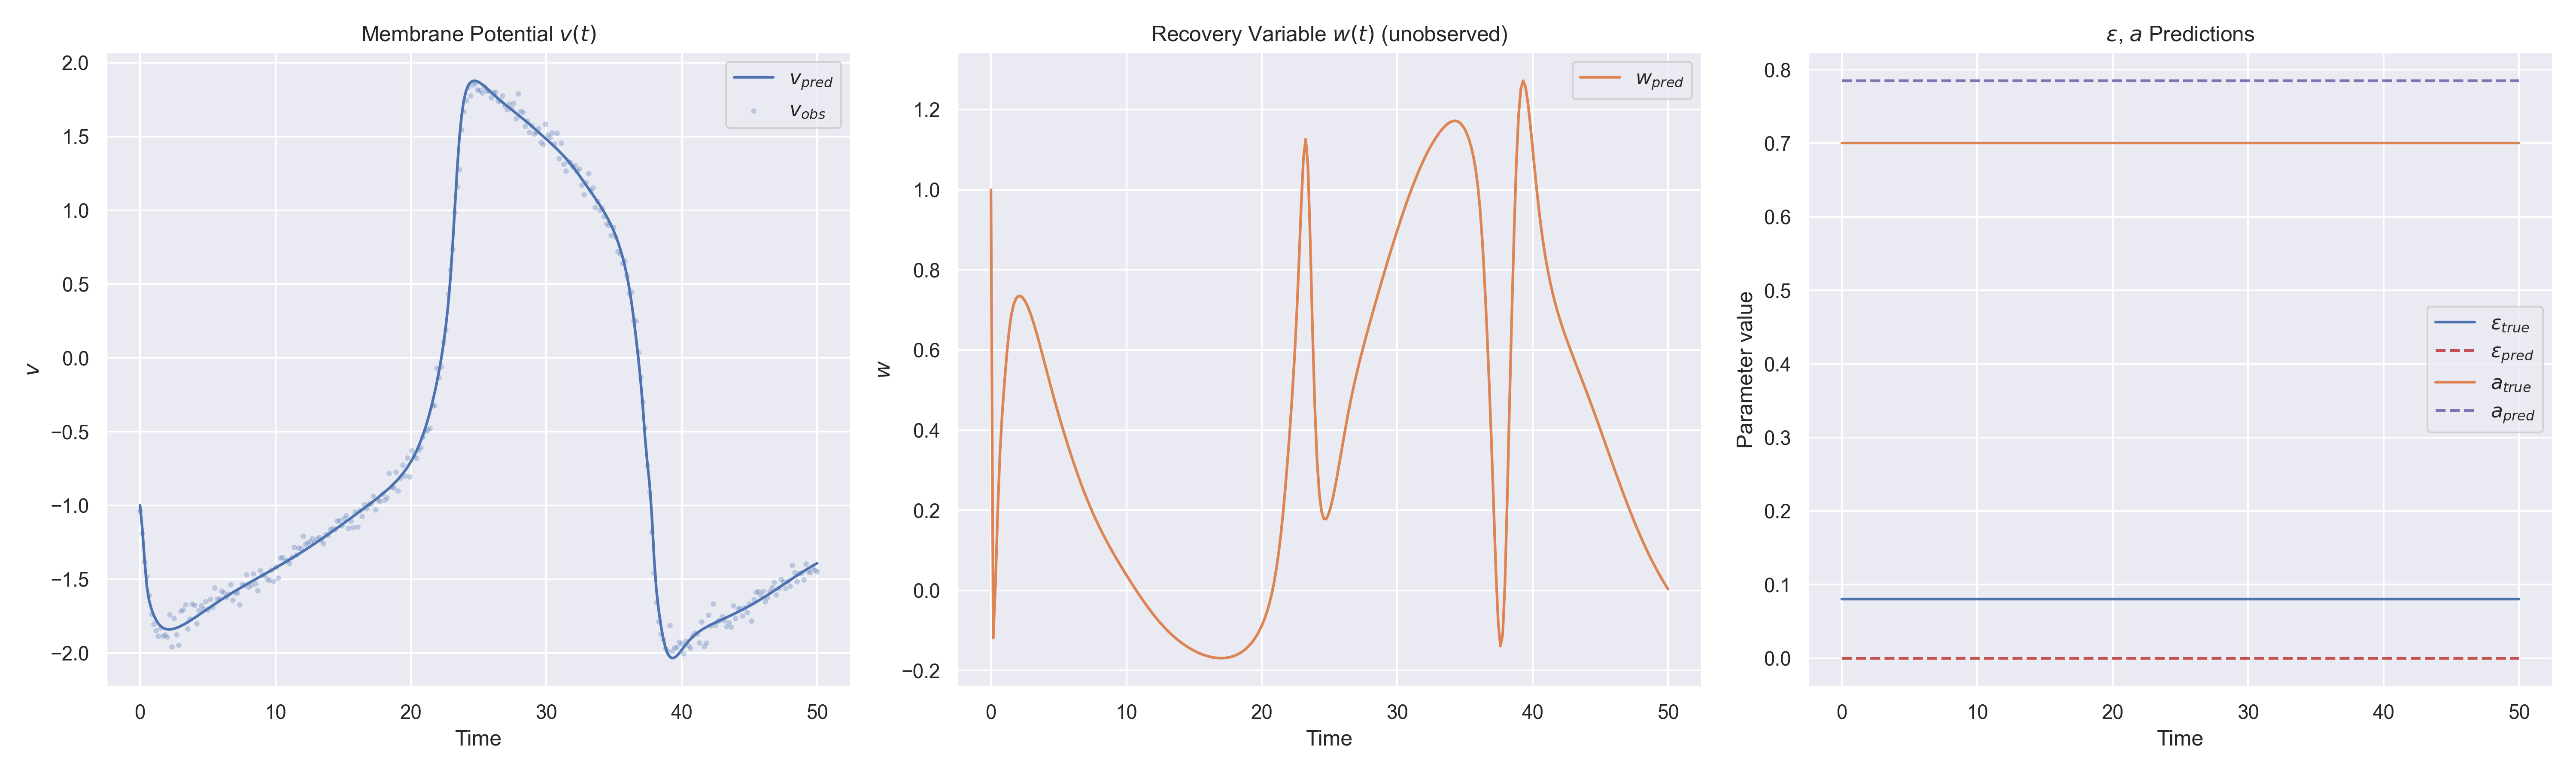

Data behind this chart, as committed beside it:
t, v_obs, v_pred, w_pred, epsilon_pred, a_pred, epsilon_true, a_true
0.000000e+00, -1.037651e+00, -9.999987e-01, 9.998513e-01, 5.232778e-06, 7.847429e-01, 8.000000e-02, 7.000000e-01
1.672241e-01, -1.190115e+00, -1.158198e+00, -1.190834e-01, 5.232778e-06, 7.847429e-01, 8.000000e-02, 7.000000e-01
3.344482e-01, -1.381580e+00, -1.369159e+00, 1.726840e-02, 5.232778e-06, 7.847429e-01, 8.000000e-02, 7.000000e-01
5.016723e-01, -1.480256e+00, -1.547153e+00, 1.981147e-01, 5.232778e-06, 7.847429e-01, 8.000000e-02, 7.000000e-01
6.688963e-01, -1.608864e+00, -1.643121e+00, 3.451357e-01, 5.232778e-06, 7.847429e-01, 8.000000e-02, 7.000000e-01
8.361204e-01, -1.737950e+00, -1.700397e+00, 4.427634e-01, 5.232778e-06, 7.847429e-01, 8.000000e-02, 7.000000e-01
1.003345e+00, -1.802955e+00, -1.742071e+00, 5.205853e-01, 5.232778e-06, 7.847429e-01, 8.000000e-02, 7.000000e-01
1.170569e+00, -1.845835e+00, -1.774217e+00, 5.903770e-01, 5.232778e-06, 7.847429e-01, 8.000000e-02, 7.000000e-01
1.337793e+00, -1.884637e+00, -1.798594e+00, 6.470842e-01, 5.232778e-06, 7.847429e-01, 8.000000e-02, 7.000000e-01
1.505017e+00, -1.830102e+00, -1.816284e+00, 6.874177e-01, 5.232778e-06, 7.847429e-01, 8.000000e-02, 7.000000e-01
1.672241e+00, -1.885253e+00, -1.828343e+00, 7.131836e-01, 5.232778e-06, 7.847429e-01, 8.000000e-02, 7.000000e-01
1.839465e+00, -1.876599e+00, -1.835794e+00, 7.278357e-01, 5.232778e-06, 7.847429e-01, 8.000000e-02, 7.000000e-01
2.006689e+00, -1.890900e+00, -1.839543e+00, 7.343500e-01, 5.232778e-06, 7.847429e-01, 8.000000e-02, 7.000000e-01
2.173913e+00, -1.739534e+00, -1.840349e+00, 7.348157e-01, 5.232778e-06, 7.847429e-01, 8.000000e-02, 7.000000e-01
2.341137e+00, -1.958441e+00, -1.838816e+00, 7.306136e-01, 5.232778e-06, 7.847429e-01, 8.000000e-02, 7.000000e-01
2.508361e+00, -1.766681e+00, -1.835420e+00, 7.226613e-01, 5.232778e-06, 7.847429e-01, 8.000000e-02, 7.000000e-01
2.675585e+00, -1.877347e+00, -1.830531e+00, 7.116005e-01, 5.232778e-06, 7.847429e-01, 8.000000e-02, 7.000000e-01
2.842809e+00, -1.945144e+00, -1.824437e+00, 6.979213e-01, 5.232778e-06, 7.847429e-01, 8.000000e-02, 7.000000e-01
3.010033e+00, -1.716645e+00, -1.817365e+00, 6.820383e-01, 5.232778e-06, 7.847429e-01, 8.000000e-02, 7.000000e-01
3.177258e+00, -1.708754e+00, -1.809496e+00, 6.643324e-01, 5.232778e-06, 7.847429e-01, 8.000000e-02, 7.000000e-01
3.344481e+00, -1.671189e+00, -1.800978e+00, 6.451721e-01, 5.232778e-06, 7.847429e-01, 8.000000e-02, 7.000000e-01
3.511706e+00, -1.836757e+00, -1.791932e+00, 6.249157e-01, 5.232778e-06, 7.847429e-01, 8.000000e-02, 7.000000e-01
3.678930e+00, -1.767745e+00, -1.782461e+00, 6.039038e-01, 5.232778e-06, 7.847429e-01, 8.000000e-02, 7.000000e-01
3.846154e+00, -1.667305e+00, -1.772650e+00, 5.824484e-01, 5.232778e-06, 7.847429e-01, 8.000000e-02, 7.000000e-01
4.013378e+00, -1.674258e+00, -1.762575e+00, 5.608199e-01, 5.232778e-06, 7.847429e-01, 8.000000e-02, 7.000000e-01
4.180602e+00, -1.800114e+00, -1.752301e+00, 5.392389e-01, 5.232778e-06, 7.847429e-01, 8.000000e-02, 7.000000e-01
4.347826e+00, -1.710678e+00, -1.741885e+00, 5.178744e-01, 5.232778e-06, 7.847429e-01, 8.000000e-02, 7.000000e-01
4.515050e+00, -1.679233e+00, -1.731377e+00, 4.968437e-01, 5.232778e-06, 7.847429e-01, 8.000000e-02, 7.000000e-01
4.682274e+00, -1.701481e+00, -1.720819e+00, 4.762194e-01, 5.232778e-06, 7.847429e-01, 8.000000e-02, 7.000000e-01
4.849498e+00, -1.648048e+00, -1.710249e+00, 4.560402e-01, 5.232778e-06, 7.847429e-01, 8.000000e-02, 7.000000e-01
5.016722e+00, -1.706653e+00, -1.699699e+00, 4.363168e-01, 5.232778e-06, 7.847429e-01, 8.000000e-02, 7.000000e-01
5.183947e+00, -1.636246e+00, -1.689196e+00, 4.170447e-01, 5.232778e-06, 7.847429e-01, 8.000000e-02, 7.000000e-01
5.351171e+00, -1.689907e+00, -1.678760e+00, 3.982132e-01, 5.232778e-06, 7.847429e-01, 8.000000e-02, 7.000000e-01
5.518394e+00, -1.557876e+00, -1.668411e+00, 3.798083e-01, 5.232778e-06, 7.847429e-01, 8.000000e-02, 7.000000e-01
5.685619e+00, -1.634337e+00, -1.658162e+00, 3.618202e-01, 5.232778e-06, 7.847429e-01, 8.000000e-02, 7.000000e-01
5.852843e+00, -1.632592e+00, -1.648023e+00, 3.442456e-01, 5.232778e-06, 7.847429e-01, 8.000000e-02, 7.000000e-01
6.020067e+00, -1.579614e+00, -1.638002e+00, 3.270878e-01, 5.232778e-06, 7.847429e-01, 8.000000e-02, 7.000000e-01
6.187291e+00, -1.592017e+00, -1.628102e+00, 3.103557e-01, 5.232778e-06, 7.847429e-01, 8.000000e-02, 7.000000e-01
6.354515e+00, -1.621184e+00, -1.618325e+00, 2.940619e-01, 5.232778e-06, 7.847429e-01, 8.000000e-02, 7.000000e-01
6.521739e+00, -1.599050e+00, -1.608671e+00, 2.782213e-01, 5.232778e-06, 7.847429e-01, 8.000000e-02, 7.000000e-01
6.688963e+00, -1.535061e+00, -1.599137e+00, 2.628479e-01, 5.232778e-06, 7.847429e-01, 8.000000e-02, 7.000000e-01
6.856187e+00, -1.639294e+00, -1.589719e+00, 2.479516e-01, 5.232778e-06, 7.847429e-01, 8.000000e-02, 7.000000e-01
7.023411e+00, -1.594372e+00, -1.580413e+00, 2.335384e-01, 5.232778e-06, 7.847429e-01, 8.000000e-02, 7.000000e-01
7.190635e+00, -1.590344e+00, -1.571211e+00, 2.196078e-01, 5.232778e-06, 7.847429e-01, 8.000000e-02, 7.000000e-01
7.357860e+00, -1.673806e+00, -1.562105e+00, 2.061523e-01, 5.232778e-06, 7.847429e-01, 8.000000e-02, 7.000000e-01
7.525084e+00, -1.535368e+00, -1.553089e+00, 1.931594e-01, 5.232778e-06, 7.847429e-01, 8.000000e-02, 7.000000e-01
7.692307e+00, -1.541894e+00, -1.544153e+00, 1.806100e-01, 5.232778e-06, 7.847429e-01, 8.000000e-02, 7.000000e-01
7.859532e+00, -1.468448e+00, -1.535288e+00, 1.684810e-01, 5.232778e-06, 7.847429e-01, 8.000000e-02, 7.000000e-01
8.026756e+00, -1.553810e+00, -1.526484e+00, 1.567460e-01, 5.232778e-06, 7.847429e-01, 8.000000e-02, 7.000000e-01
8.193980e+00, -1.538766e+00, -1.517733e+00, 1.453762e-01, 5.232778e-06, 7.847429e-01, 8.000000e-02, 7.000000e-01
8.361204e+00, -1.463280e+00, -1.509025e+00, 1.343410e-01, 5.232778e-06, 7.847429e-01, 8.000000e-02, 7.000000e-01
8.528428e+00, -1.530103e+00, -1.500348e+00, 1.236113e-01, 5.232778e-06, 7.847429e-01, 8.000000e-02, 7.000000e-01
8.695652e+00, -1.575192e+00, -1.491695e+00, 1.131565e-01, 5.232778e-06, 7.847429e-01, 8.000000e-02, 7.000000e-01
8.862876e+00, -1.438905e+00, -1.483054e+00, 1.029482e-01, 5.232778e-06, 7.847429e-01, 8.000000e-02, 7.000000e-01
9.030100e+00, -1.474974e+00, -1.474417e+00, 9.295939e-02, 5.232778e-06, 7.847429e-01, 8.000000e-02, 7.000000e-01
9.197325e+00, -1.468108e+00, -1.465774e+00, 8.316503e-02, 5.232778e-06, 7.847429e-01, 8.000000e-02, 7.000000e-01
9.364549e+00, -1.497635e+00, -1.457116e+00, 7.354294e-02, 5.232778e-06, 7.847429e-01, 8.000000e-02, 7.000000e-01
9.531773e+00, -1.506642e+00, -1.448433e+00, 6.407271e-02, 5.232778e-06, 7.847429e-01, 8.000000e-02, 7.000000e-01
9.698997e+00, -1.436099e+00, -1.439718e+00, 5.473898e-02, 5.232778e-06, 7.847429e-01, 8.000000e-02, 7.000000e-01
9.866220e+00, -1.513923e+00, -1.430963e+00, 4.552792e-02, 5.232778e-06, 7.847429e-01, 8.000000e-02, 7.000000e-01
... 240 more rows
